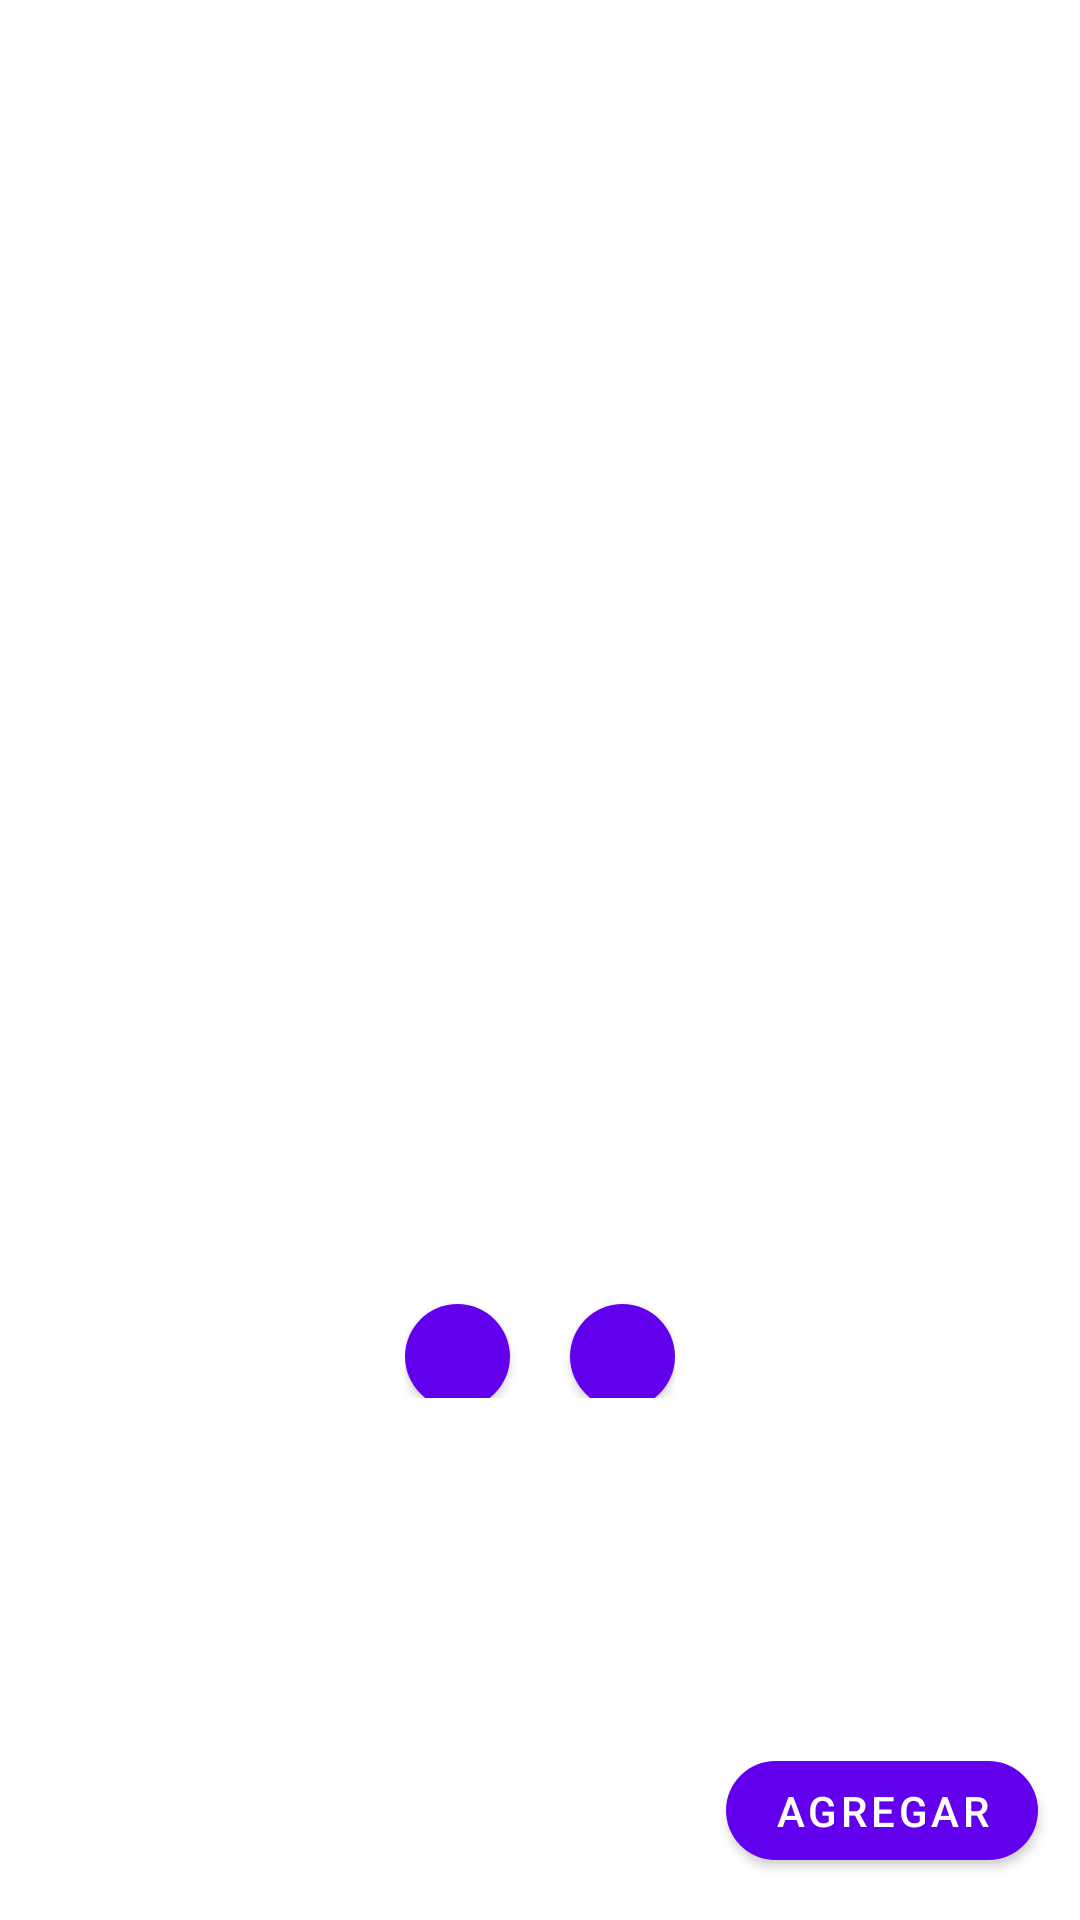

Layout XML and referenced resources for this Android screen:
<!-- AndroidManifest.xml: application theme Theme.ShopCartMerqueo -->
<!-- res/layout/fragment_detail_movie.xml -->
<?xml version="1.0" encoding="utf-8"?>
<layout xmlns:android="http://schemas.android.com/apk/res/android"
    xmlns:app="http://schemas.android.com/apk/res-auto"
    xmlns:tools="http://schemas.android.com/tools">

    <data>
        <variable
            name="detailMovie"
            type="com.lino.shopcart.models.detailMovie.MovieDetail" />
    </data>

    <FrameLayout
        android:layout_width="match_parent"
        android:layout_height="match_parent"
        >

        <androidx.core.widget.NestedScrollView
            android:layout_width="match_parent"
            android:layout_height="match_parent">
            <androidx.constraintlayout.widget.ConstraintLayout
                android:layout_width="match_parent"
                android:layout_height="match_parent">

                <ImageView
                    android:id="@+id/imgMovieDetail"
                    android:layout_width="0dp"
                    android:layout_height="350dp"
                    android:importantForAccessibility="no"
                    app:layout_constraintEnd_toEndOf="parent"
                    app:layout_constraintStart_toStartOf="parent"
                    app:layout_constraintTop_toTopOf="parent"
                    tools:src="@drawable/ic_broken_image"/>

                <TextView
                    android:id="@+id/txtTitleMovie"
                    android:layout_width="wrap_content"
                    android:layout_height="wrap_content"
                    android:text="@{detailMovie.originalTitle}"
                    android:layout_marginTop="14dp"
                    android:layout_marginStart="14dp"
                    app:layout_constraintTop_toBottomOf="@+id/imgMovieDetail"
                    app:layout_constraintStart_toStartOf="parent"
                    tools:text="Titulo pelicula" />

                <TextView
                    android:id="@+id/txtDescriptionMovie"
                    android:layout_width="0dp"
                    android:layout_height="wrap_content"
                    android:text="@{detailMovie.overview}"
                    android:layout_margin="14dp"
                    app:layout_constraintTop_toBottomOf="@+id/txtTitleMovie"
                    app:layout_constraintStart_toStartOf="parent"
                    app:layout_constraintEnd_toEndOf="parent"
                    tools:text="Esta es la descripcion de la pelicula" />

                <LinearLayout
                    android:layout_width="wrap_content"
                    android:layout_height="wrap_content"
                    android:layout_marginTop="15dp"
                    app:layout_constraintStart_toStartOf="parent"
                    app:layout_constraintEnd_toEndOf="parent"
                    app:layout_constraintTop_toBottomOf="@+id/txtDescriptionMovie">

                    <com.google.android.material.button.MaterialButton
                        android:id="@+id/btnRemoveQuantity"
                        android:layout_width="35dp"
                        android:layout_height="35dp"
                        app:icon="@drawable/ic_add"
                        app:iconGravity="textStart"
                        android:padding="0dp"
                        app:iconPadding="0dp"
                        android:insetLeft="0dp"
                        android:insetTop="0dp"
                        android:insetRight="0dp"
                        android:insetBottom="0dp"
                        app:shapeAppearanceOverlay="@style/ShapeAppearanceOverlay.MyApp.Button.Circle"
                        />

                    <TextView
                        android:layout_width="wrap_content"
                        android:layout_height="wrap_content"
                        tools:text="12"
                        android:textSize="25sp"
                        android:layout_marginHorizontal="10dp"
                        />

                    <com.google.android.material.button.MaterialButton
                        android:id="@+id/btnAddQuantity"
                        android:layout_width="35dp"
                        android:layout_height="35dp"
                        app:icon="@drawable/ic_add"
                        app:iconGravity="textStart"
                        android:padding="0dp"
                        app:iconPadding="0dp"
                        android:insetLeft="0dp"
                        android:insetTop="0dp"
                        android:insetRight="0dp"
                        android:insetBottom="0dp"
                        app:shapeAppearanceOverlay="@style/ShapeAppearanceOverlay.MyApp.Button.Circle"
                        />
                </LinearLayout>

            </androidx.constraintlayout.widget.ConstraintLayout>
        </androidx.core.widget.NestedScrollView>

        <com.google.android.material.button.MaterialButton
            android:id="@+id/btnAddCart"
            android:layout_width="wrap_content"
            android:layout_gravity="bottom|end"
            android:layout_height="45dp"
            android:layout_margin="14dp"
            android:layout_marginBottom="10dp"
            android:text="@string/add_cart"
            app:icon="@drawable/ic_shopping_cart"
            app:layout_constraintBottom_toBottomOf="parent"
            app:layout_constraintEnd_toEndOf="parent"
            app:layout_constraintTop_toBottomOf="@+id/txtDescriptionMovie"
            app:shapeAppearanceOverlay="@style/ShapeAppearanceOverlay.MyApp.Button.Circle" />

    </FrameLayout>
</layout>
<!-- resources referenced by this layout -->
<resources>
  <string name="add_cart">Agregar</string>
  <style name="ShapeAppearanceOverlay.MyApp.Button.Circle" parent="">
          <item name="cornerFamily">rounded</item>
          <item name="cornerSize">50%</item>
      </style>
  <style name="Theme.ShopCartMerqueo" parent="Theme.MaterialComponents.DayNight.NoActionBar">
          
          <item name="colorPrimary">@color/purple_500</item>
          <item name="colorPrimaryVariant">@color/purple_700</item>
          <item name="colorOnPrimary">@color/white</item>
          
          <item name="colorSecondary">@color/teal_200</item>
          <item name="colorSecondaryVariant">@color/teal_700</item>
          <item name="colorOnSecondary">@color/black</item>
          
          <item name="android:statusBarColor" tools:targetApi="l">?attr/colorPrimaryVariant</item>
          
      </style>
  <color name="purple_500">#FF6200EE</color>
  <color name="purple_700">#FF3700B3</color>
  <color name="white">#FFFFFFFF</color>
  <color name="teal_200">#FF03DAC5</color>
  <color name="teal_700">#FF018786</color>
  <color name="black">#FF000000</color>
</resources>
